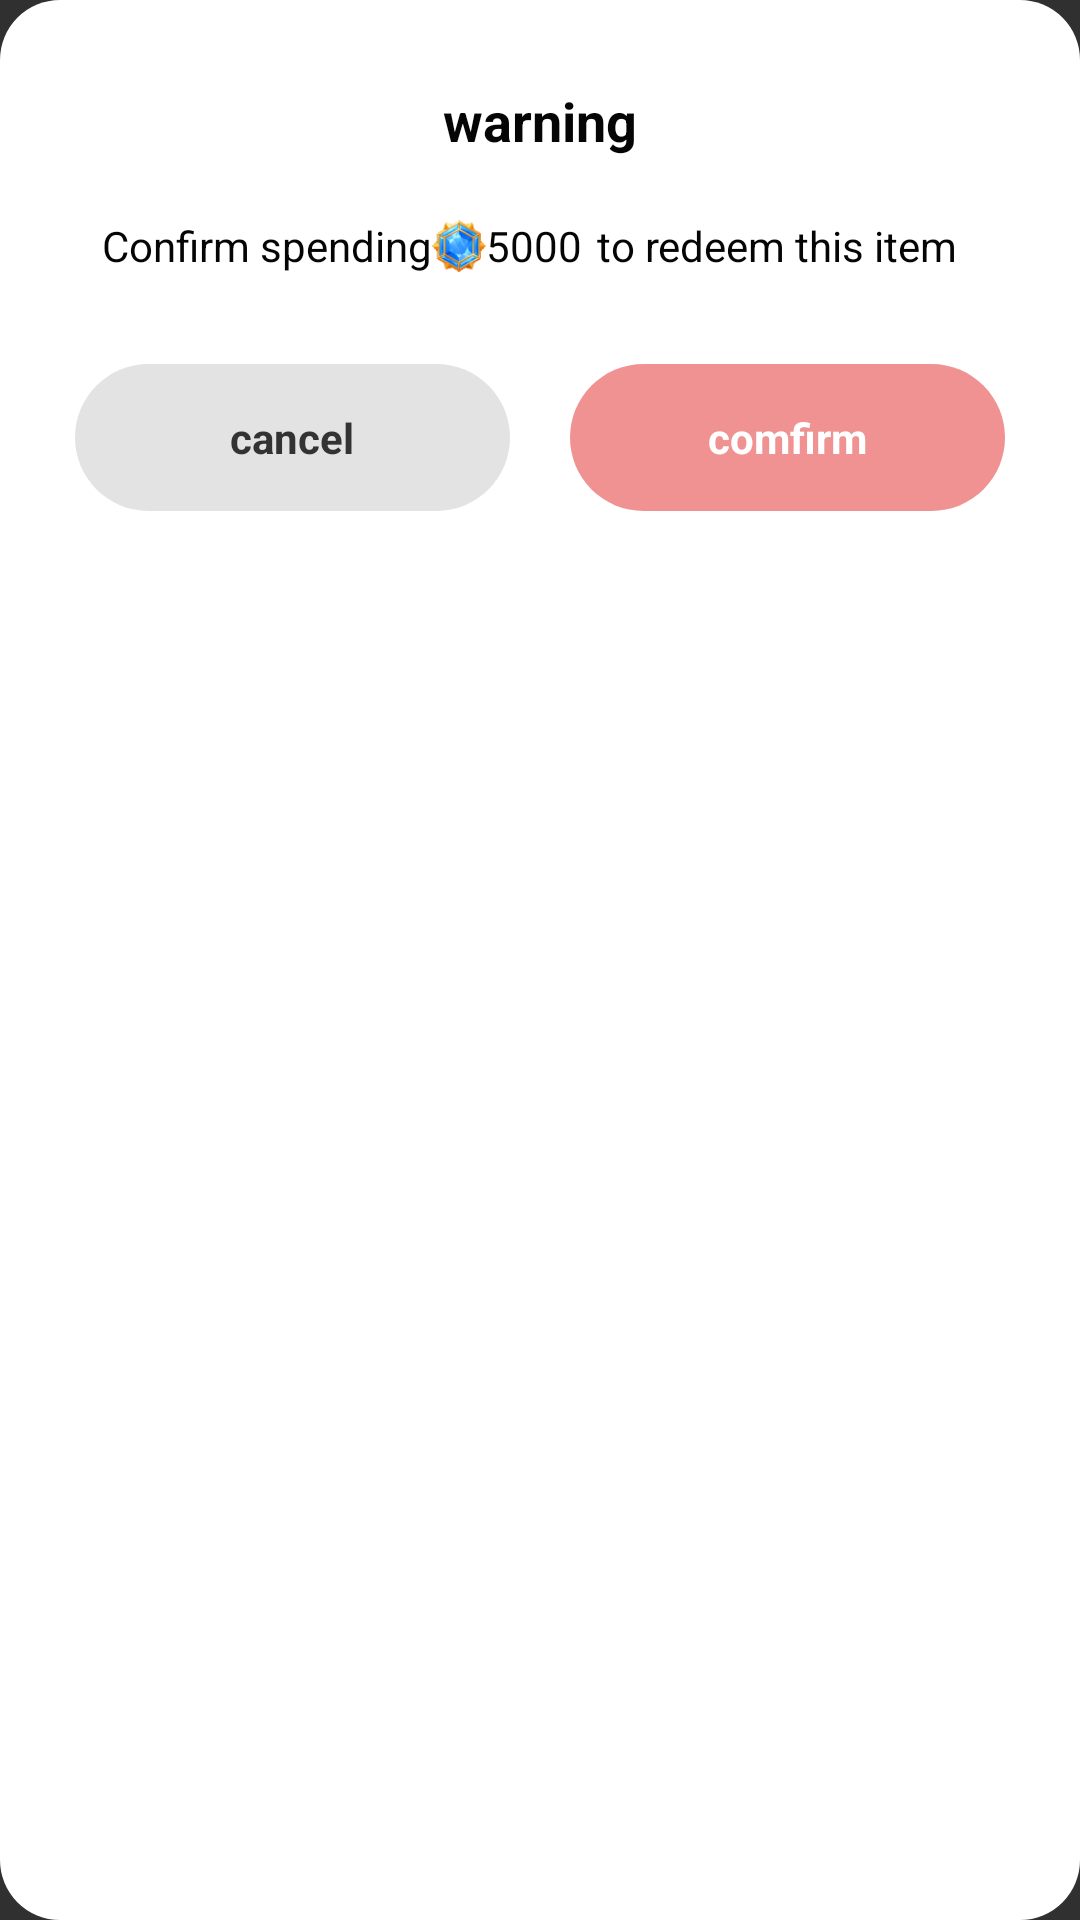

Here is an Android app screen rendered from its layout file. Give the layout XML and the strings, colors and styles it references.
<!-- AndroidManifest.xml: application theme AppTheme -->
<!-- res/layout/view_warning.xml -->
<?xml version="1.0" encoding="utf-8"?>
<androidx.constraintlayout.widget.ConstraintLayout xmlns:android="http://schemas.android.com/apk/res/android"
    xmlns:app="http://schemas.android.com/apk/res-auto"
    android:layout_width="350dp"
    android:layout_height="wrap_content"
    android:background="@drawable/shape_warning_back"
    android:paddingBottom="30dp">

    <TextView
        android:id="@+id/tv_title"
        android:layout_width="wrap_content"
        android:layout_height="wrap_content"
        android:layout_marginTop="28dp"
        android:text="@string/warning"
        android:textColor="#050505"
        android:textSize="18sp"
        android:textStyle="bold"
        app:layout_constraintEnd_toEndOf="parent"
        app:layout_constraintStart_toStartOf="parent"
        app:layout_constraintTop_toTopOf="parent" />

    <TextView
        android:id="@+id/textView0"
        android:layout_width="wrap_content"
        android:layout_height="wrap_content"
        android:layout_marginStart="34dp"
        android:layout_marginTop="20dp"
        android:text="@string/confirm"
        android:textColor="#050505"
        android:textSize="14sp"
        app:layout_constraintStart_toStartOf="parent"
        app:layout_constraintTop_toBottomOf="@+id/tv_title" />

    <ImageView
        android:id="@+id/imageView0"
        android:layout_width="18dp"
        android:layout_height="18dp"
        android:src="@mipmap/icon_blue_diamond"
        app:layout_constraintBottom_toBottomOf="@+id/textView0"
        app:layout_constraintStart_toEndOf="@+id/textView0"
        app:layout_constraintTop_toTopOf="@+id/textView0" />

    <TextView
        android:id="@+id/tv_money"
        android:layout_width="0dp"
        android:layout_height="wrap_content"
        android:layout_marginEnd="34dp"
        android:text="5000"
        android:textColor="#050505"
        android:textSize="14sp"
        app:layout_constraintBaseline_toBaselineOf="@+id/textView0"
        app:layout_constraintStart_toEndOf="@+id/imageView0" />

    <TextView
        android:id="@+id/textView1"
        android:layout_width="wrap_content"
        android:layout_height="wrap_content"
        android:layout_marginStart="5dp"
        android:text="@string/redeem"
        android:textColor="#050505"
        android:textSize="14sp"
        app:layout_constraintBaseline_toBaselineOf="@+id/textView0"
        app:layout_constraintStart_toEndOf="@+id/tv_money" />

    <TextView
        android:id="@+id/tv_leftBtn"
        android:layout_width="0dp"
        android:layout_height="wrap_content"
        android:layout_marginStart="25dp"
        android:layout_marginTop="30dp"
        android:background="@drawable/shape_warning_cancel"
        android:gravity="center"
        android:paddingTop="15dp"
        android:paddingBottom="15dp"
        android:text="@string/cancel"
        android:textColor="#333333"
        android:textSize="14sp"
        android:textStyle="bold"
        app:layout_constraintEnd_toStartOf="@+id/tv_rightBtn"
        app:layout_constraintStart_toStartOf="parent"
        app:layout_constraintTop_toBottomOf="@+id/tv_money" />

    <TextView
        android:id="@+id/tv_rightBtn"
        android:layout_width="0dp"
        android:layout_height="wrap_content"
        android:layout_marginStart="20dp"
        android:layout_marginEnd="25dp"
        android:background="@drawable/shape_warning_sure"
        android:gravity="center"
        android:paddingTop="15dp"
        android:paddingBottom="15dp"
        android:text="@string/change"
        android:textColor="@color/white"
        android:textSize="14sp"
        android:textStyle="bold"
        app:layout_constraintBaseline_toBaselineOf="@+id/tv_leftBtn"
        app:layout_constraintEnd_toEndOf="parent"
        app:layout_constraintStart_toEndOf="@+id/tv_leftBtn"
        app:layout_constraintTop_toBottomOf="@+id/tv_money" />


</androidx.constraintlayout.widget.ConstraintLayout>
<!-- resources referenced by this layout -->
<resources>
  <color name="white">#FFFFFF</color>
  <!-- drawable shape_warning_back (drawable) -->
  <?xml version="1.0" encoding="utf-8"?>
  <shape xmlns:android="http://schemas.android.com/apk/res/android"
      android:shape="rectangle">
  
      <solid android:color="#ffffffff" />
      <corners android:radius="20dp" />
  </shape>
  <!-- drawable shape_warning_cancel (drawable) -->
  <?xml version="1.0" encoding="utf-8"?>
  <shape xmlns:android="http://schemas.android.com/apk/res/android"
      android:shape="rectangle">
  
      <solid android:color="#ffe3e3e3" />
      <corners android:radius="28dp" />
  
  </shape>
  <!-- drawable shape_warning_sure (drawable) -->
  <?xml version="1.0" encoding="utf-8"?>
  <shape xmlns:android="http://schemas.android.com/apk/res/android"
      android:shape="rectangle">
      <solid android:color="#fff09292" />
      <corners android:radius="28dp" />
  </shape>
  <!-- mipmap icon_blue_diamond: png bitmap (mipmap-xhdpi, 5765 bytes) -->
  <string name="cancel">cancel</string>
  <string name="change">comfirm</string>
  <string name="confirm">Confirm spending</string>
  <string name="redeem">to redeem this item</string>
  <string name="warning">warning</string>
  <style name="AppTheme" parent="Theme.AppCompat.NoActionBar">
          <item name="android:navigationBarColor">@android:color/transparent</item>
      </style>
</resources>
